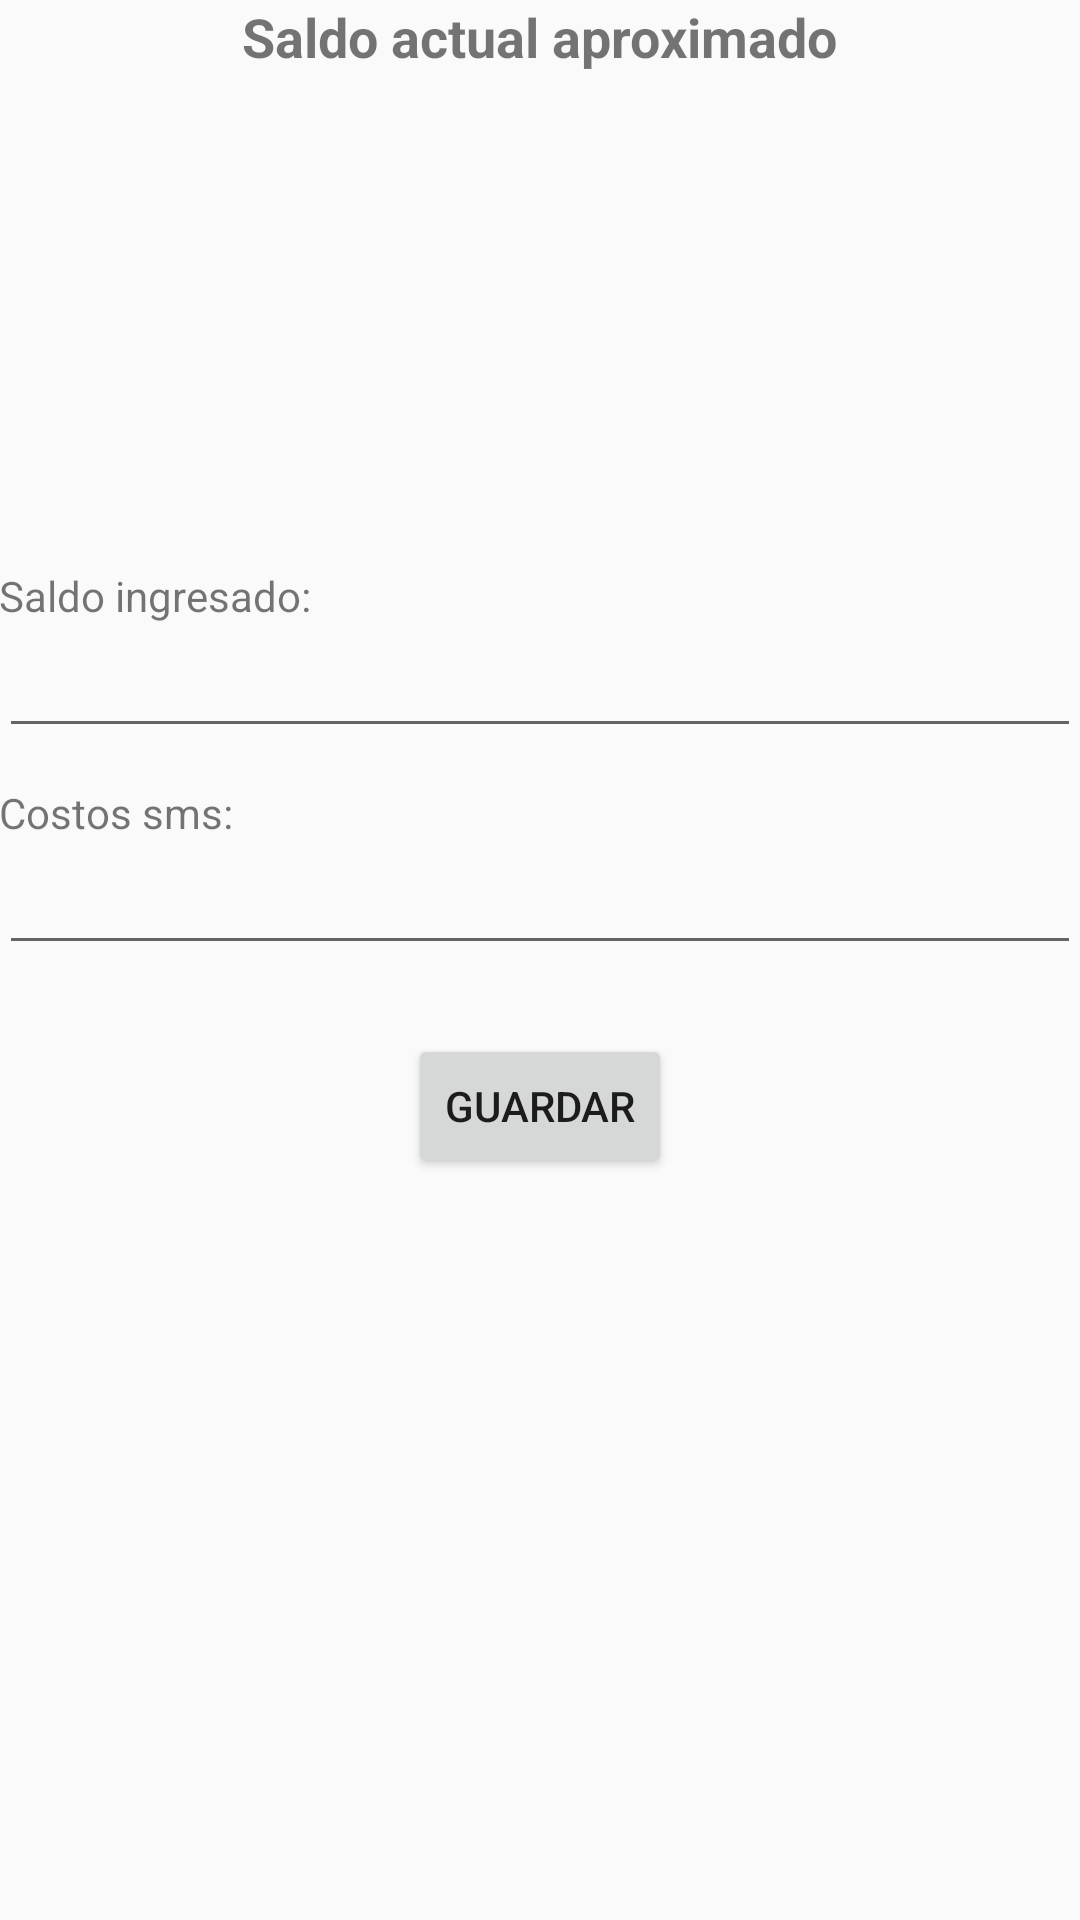

Produce the Android XML layout that renders to this screen, including the resource entries it uses.
<!-- AndroidManifest.xml: application theme AppTheme -->
<!-- res/layout/activity_control_saldo.xml -->
<?xml version="1.0" encoding="utf-8"?>
<RelativeLayout xmlns:android="http://schemas.android.com/apk/res/android"
    xmlns:tools="http://schemas.android.com/tools"
    android:id="@+id/activity_control_saldo"
    android:layout_width="match_parent"
    android:layout_height="match_parent"
    android:paddingBottom="@dimen/activity_vertical_margin"
    android:paddingLeft="@dimen/activity_horizontal_margin"
    android:paddingRight="@dimen/activity_horizontal_margin"
    android:paddingTop="@dimen/activity_vertical_margin"
    tools:context="com.app.mobi.horus.ControlSaldoActivity">

    <TextView
        android:text="Saldo actual aproximado"
        android:layout_width="wrap_content"
        android:layout_height="wrap_content"
        android:id="@+id/textView10"
        android:textSize="18sp"
        android:textStyle="bold"
        android:layout_alignParentTop="true"
        android:layout_centerHorizontal="true" />

    <TextView
        android:layout_width="wrap_content"
        android:layout_height="wrap_content"
        android:layout_below="@+id/textView10"
        android:layout_centerHorizontal="true"
        android:layout_marginTop="48dp"
        android:textSize="25sp"
        android:textStyle="bold|italic"
        android:id="@+id/textSaldoActual" />

    <TextView
        android:text="Saldo ingresado:"
        android:layout_width="wrap_content"
        android:layout_height="wrap_content"
        android:layout_marginTop="83dp"
        android:id="@+id/textView17"
        android:layout_below="@+id/textSaldoActual"
        android:layout_alignParentLeft="true"
        android:layout_alignParentStart="true" />

    <EditText
        android:layout_width="wrap_content"
        android:layout_height="wrap_content"
        android:inputType="numberDecimal"
        android:ems="10"
        android:maxLength="7"
        android:id="@+id/editSaldoIngresado"
        android:layout_below="@+id/textView17"
        android:layout_alignParentLeft="true"
        android:layout_alignParentStart="true"
        android:layout_alignParentRight="true"
        android:layout_alignParentEnd="true" />

    <EditText
        android:layout_width="wrap_content"
        android:layout_height="wrap_content"
        android:inputType="numberDecimal"
        android:maxLength="5"
        android:ems="10"
        android:id="@+id/editSmsCosto"
        android:layout_below="@+id/textView19"
        android:layout_alignParentLeft="true"
        android:layout_alignParentStart="true"
        android:layout_alignParentRight="true"
        android:layout_alignParentEnd="true" />

    <TextView
        android:text="Costos sms:"
        android:layout_width="wrap_content"
        android:layout_height="wrap_content"
        android:layout_marginTop="12dp"
        android:id="@+id/textView19"
        android:layout_below="@+id/editSaldoIngresado"
        android:layout_alignParentLeft="true"
        android:layout_alignParentStart="true" />

    <Button
        android:text="Guardar"
        android:layout_width="wrap_content"
        android:layout_height="wrap_content"
        android:id="@+id/btnGuardaSaldo"
        android:layout_marginTop="23dp"
        android:layout_below="@+id/editSmsCosto"
        android:layout_centerHorizontal="true" />

</RelativeLayout>
<!-- resources referenced by this layout -->
<resources>
  <style name="AppTheme" parent="Theme.AppCompat.Light.DarkActionBar">
          
          <item name="colorPrimary">@color/colorPrimary</item>
          <item name="colorPrimaryDark">@color/colorPrimaryDark</item>
          <item name="colorAccent">@color/colorAccent</item>
      </style>
  <color name="colorPrimary">#3F51B5</color>
  <color name="colorPrimaryDark">#303F9F</color>
  <color name="colorAccent">#FF4081</color>
</resources>
